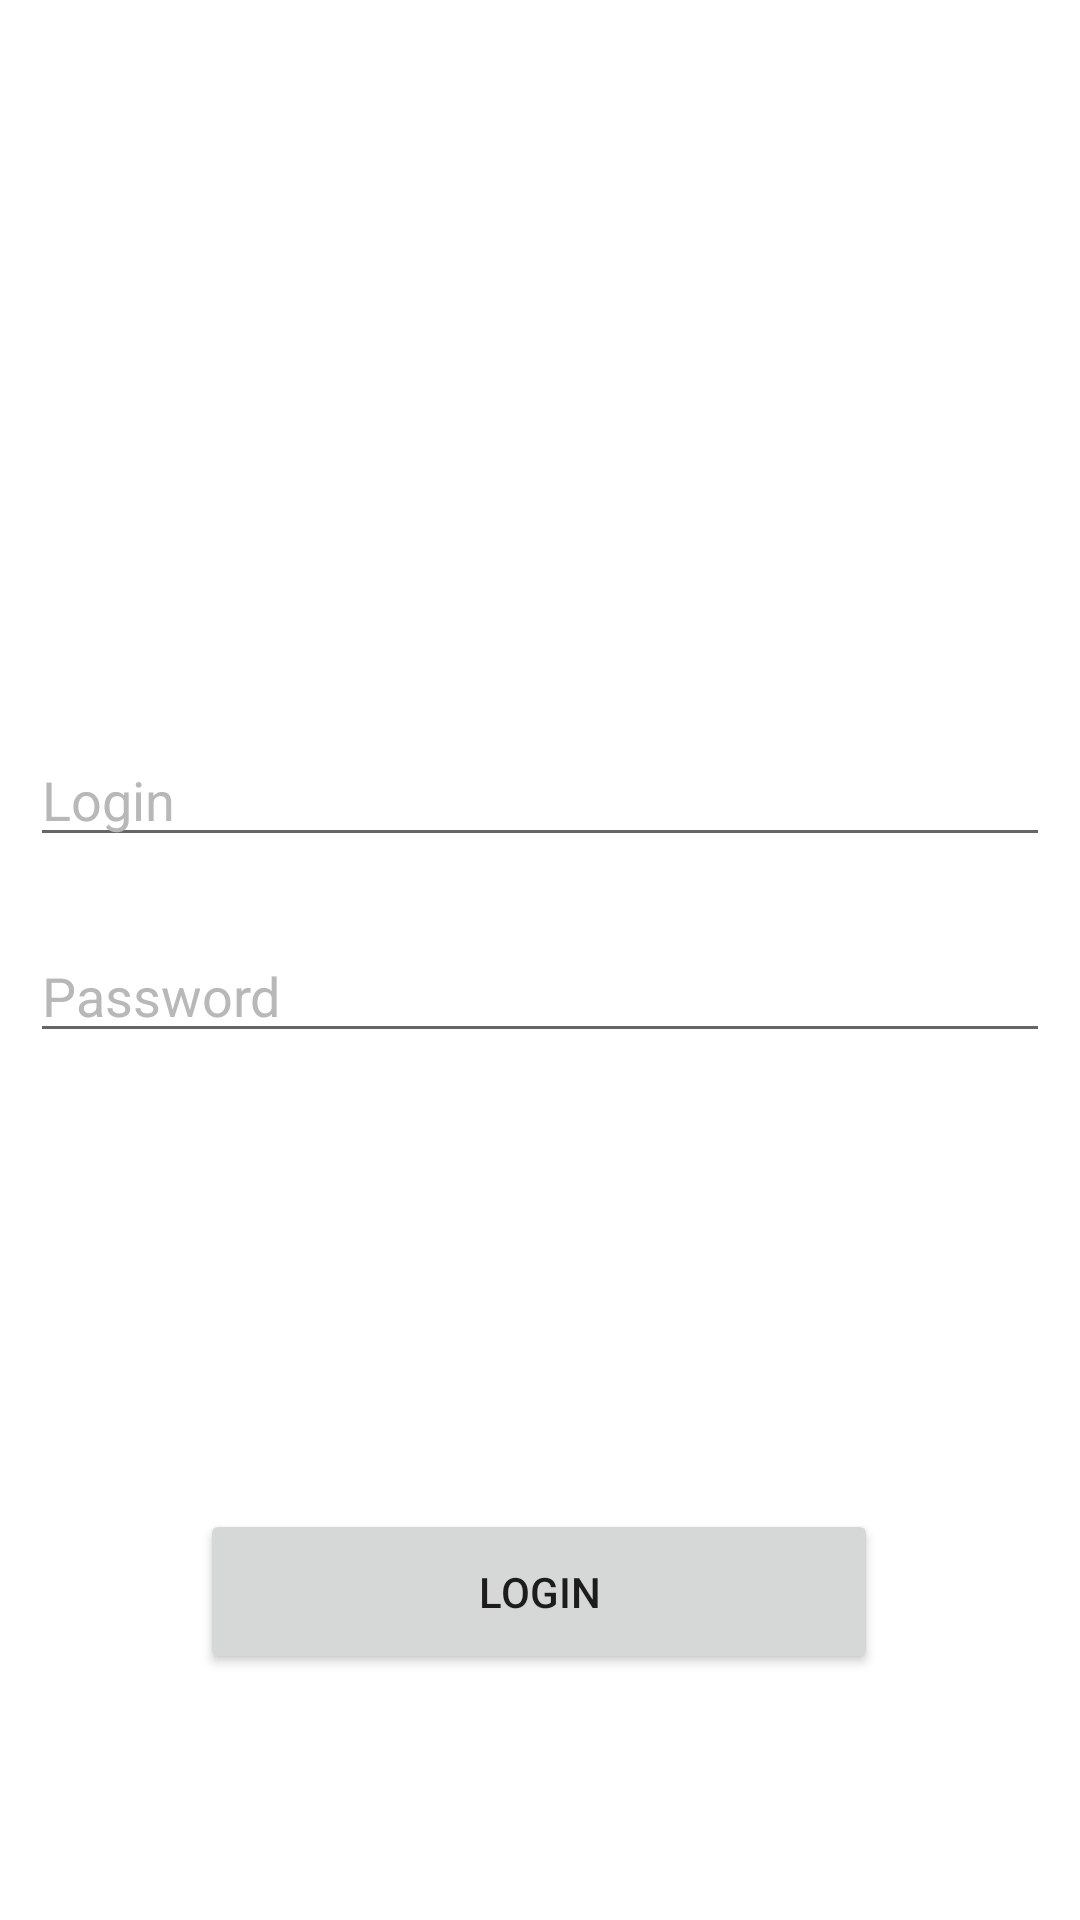

Android layout source for this screen:
<!-- AndroidManifest.xml: application theme Theme.MyGuides -->
<!-- res/layout/activity_login.xml -->
<?xml version="1.0" encoding="utf-8"?>
<androidx.constraintlayout.widget.ConstraintLayout xmlns:android="http://schemas.android.com/apk/res/android"
    xmlns:app="http://schemas.android.com/apk/res-auto"
    xmlns:tools="http://schemas.android.com/tools"
    android:id="@+id/relativeLayout"
    android:layout_width="match_parent"
    android:layout_height="match_parent"
    android:background="#FFFFFF"
    android:backgroundTint="#FFFFFF"
    android:orientation="vertical"
    tools:context=".LoginActivity">

    <ImageView
        android:id="@+id/imageView2"
        android:layout_width="match_parent"
        android:layout_height="match_parent"
        app:layout_constraintBottom_toBottomOf="parent"
        app:layout_constraintEnd_toEndOf="parent"
        app:layout_constraintStart_toStartOf="parent"
        app:layout_constraintTop_toTopOf="parent"
        app:srcCompat="@drawable/background" />

    <EditText

        android:id="@+id/login_input"
        android:layout_width="0dp"
        android:layout_height="wrap_content"
        android:layout_marginLeft="10dp"
        android:layout_marginRight="10dp"
        android:layout_marginBottom="24dp"
        android:ems="10"
        android:hint="Login"
        android:inputType="textPersonName"
        android:textColor="#FFFFFF"
        android:textColorHint="#B8B8B8"
        app:layout_constraintBottom_toTopOf="@+id/password_input"
        app:layout_constraintEnd_toEndOf="parent"
        app:layout_constraintHorizontal_bias="0.526"
        app:layout_constraintStart_toStartOf="parent" />

    <EditText
        android:id="@+id/password_input"
        android:layout_width="0dp"
        android:layout_height="wrap_content"
        android:layout_marginLeft="10dp"
        android:layout_marginRight="10dp"
        android:ems="10"
        android:hint="Password"
        android:inputType="textPassword"
        android:textColor="#FFFFFF"
        android:textColorHint="#B8B8B8"
        app:layout_constraintBottom_toBottomOf="parent"
        app:layout_constraintEnd_toEndOf="parent"
        app:layout_constraintHorizontal_bias="0.5"
        app:layout_constraintStart_toStartOf="parent"
        app:layout_constraintTop_toTopOf="parent"
        app:layout_constraintVertical_bias="0.517" />

    <Button
        android:id="@+id/login_button"
        android:layout_width="226dp"
        android:layout_height="55dp"
        android:layout_marginTop="152dp"
        android:onClick="login"
        android:text="Login"
        app:layout_constraintEnd_toEndOf="parent"
        app:layout_constraintHorizontal_bias="0.497"
        app:layout_constraintStart_toStartOf="parent"
        app:layout_constraintTop_toBottomOf="@+id/password_input" />

</androidx.constraintlayout.widget.ConstraintLayout>
<!-- resources referenced by this layout -->
<resources>
  <style name="Theme.MyGuides" parent="Theme.MaterialComponents.DayNight.DarkActionBar">
          
          <item name="colorPrimary">@color/purple_500</item>
          <item name="colorPrimaryVariant">@color/purple_700</item>
          <item name="colorOnPrimary">@color/white</item>
          
          <item name="colorSecondary">@color/teal_200</item>
          <item name="colorSecondaryVariant">@color/teal_700</item>
          <item name="colorOnSecondary">@color/black</item>
          
          <item name="android:statusBarColor" tools:targetApi="l">?attr/colorPrimaryVariant</item>
          
      </style>
  <!-- not gathered from this repository: default colours our renderer supplied (Android Studio template values) -->
  <color name="purple_500">#FF6200EE</color>
  <color name="purple_700">#FF3700B3</color>
  <color name="teal_200">#FF03DAC5</color>
  <color name="teal_700">#FF018786</color>
  <color name="black">#FF000000</color>
  <color name="white">#FFFFFFFF</color>
</resources>
